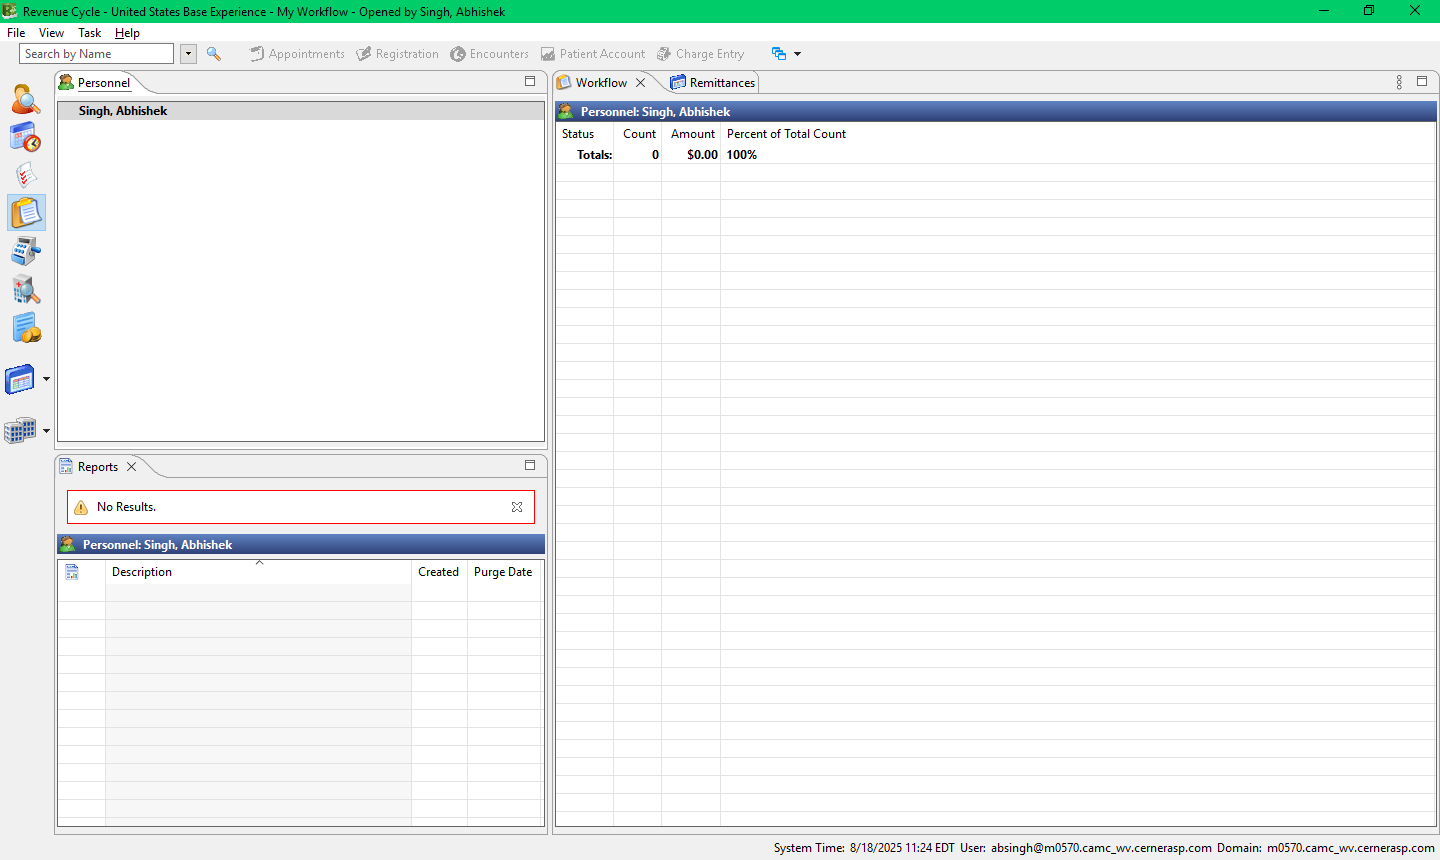
Task: ProcessName: ChargeLineRendering
Workflow: RevElate_NavigateToMissingRenderingPhysicianCAMC

Step 1 [try]: RevenueSoarian on the element in window 'Revenue*' (revenuecycle.exe)

Step 2 [try]: click on the check box 'RevElate' in window 'Revenue*' (revenuecycle.exe) (no picture)

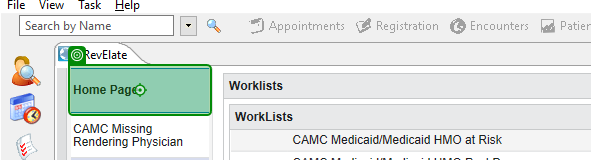
Step 3 [try]: check the table cell 'Home Page' in window 'Cerner Soarian*' (revenuecycle.exe)

Step 4: check the link 'CAMC Missing Rendering Physician' in window 'Cerner Soarian*' (revenuecycle.exe) (no picture)

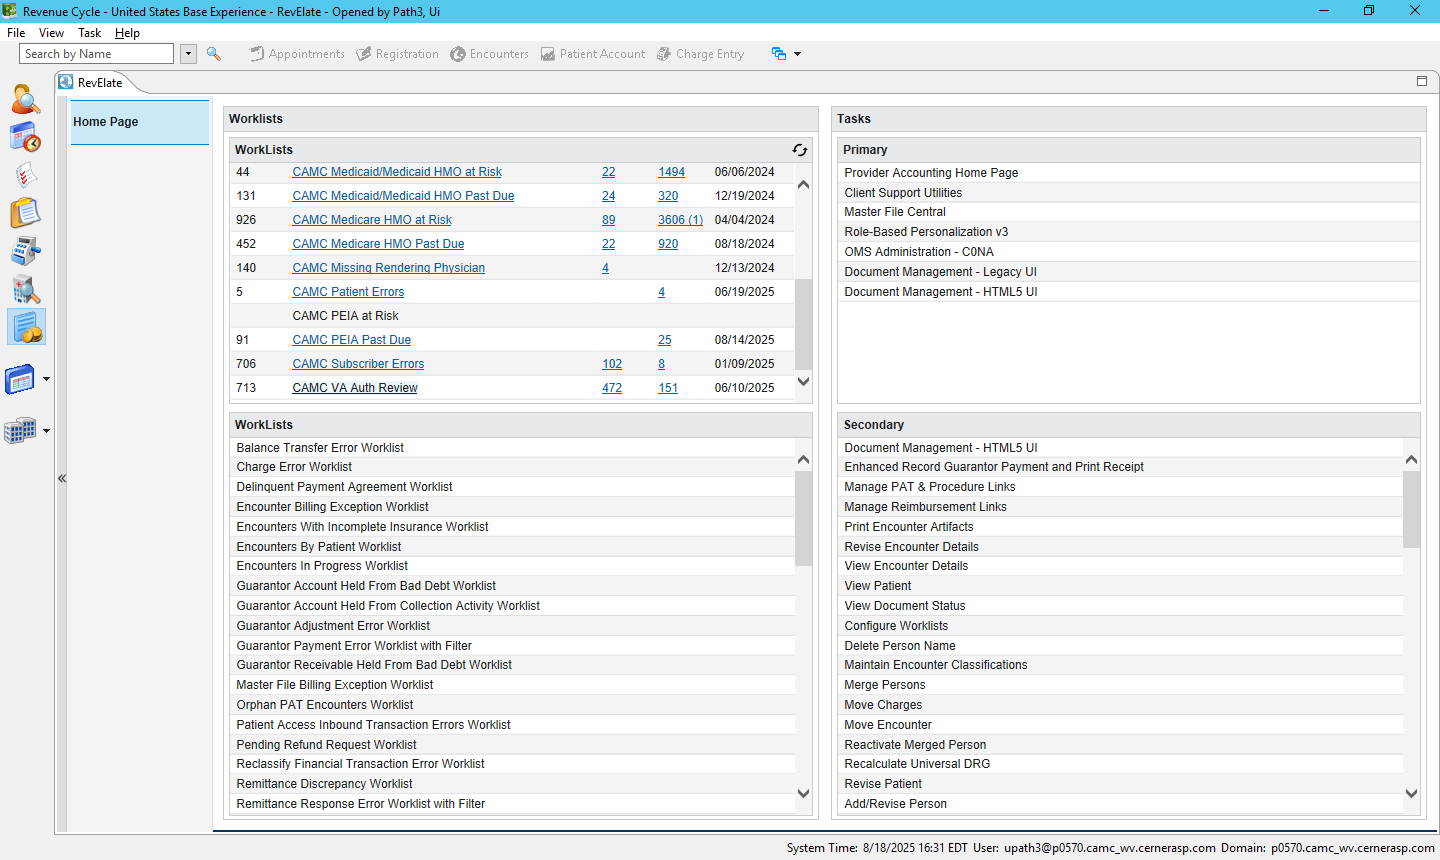
Step 5: IE Cerner Soarian CAMC Missing Rendering Physician in window 'Cerner Soarian*' (revenuecycle.exe)

Step 6: click on the link 'CAMC Missing Rendering Physician' in window 'Cerner Soarian*' (revenuecycle.exe) (no picture)

Step 7 [try]: check the table cell 'CAMC Missing Rendering Physician' in window 'Cerner Soarian*' (revenuecycle.exe) (no picture) (repeated 2 times)

Step 9 [try]: IE Cerner Soarian CAMC Missing Rendering Physician in window 'Cerner Soarian*' (revenuecycle.exe) (same screen as step 5)
